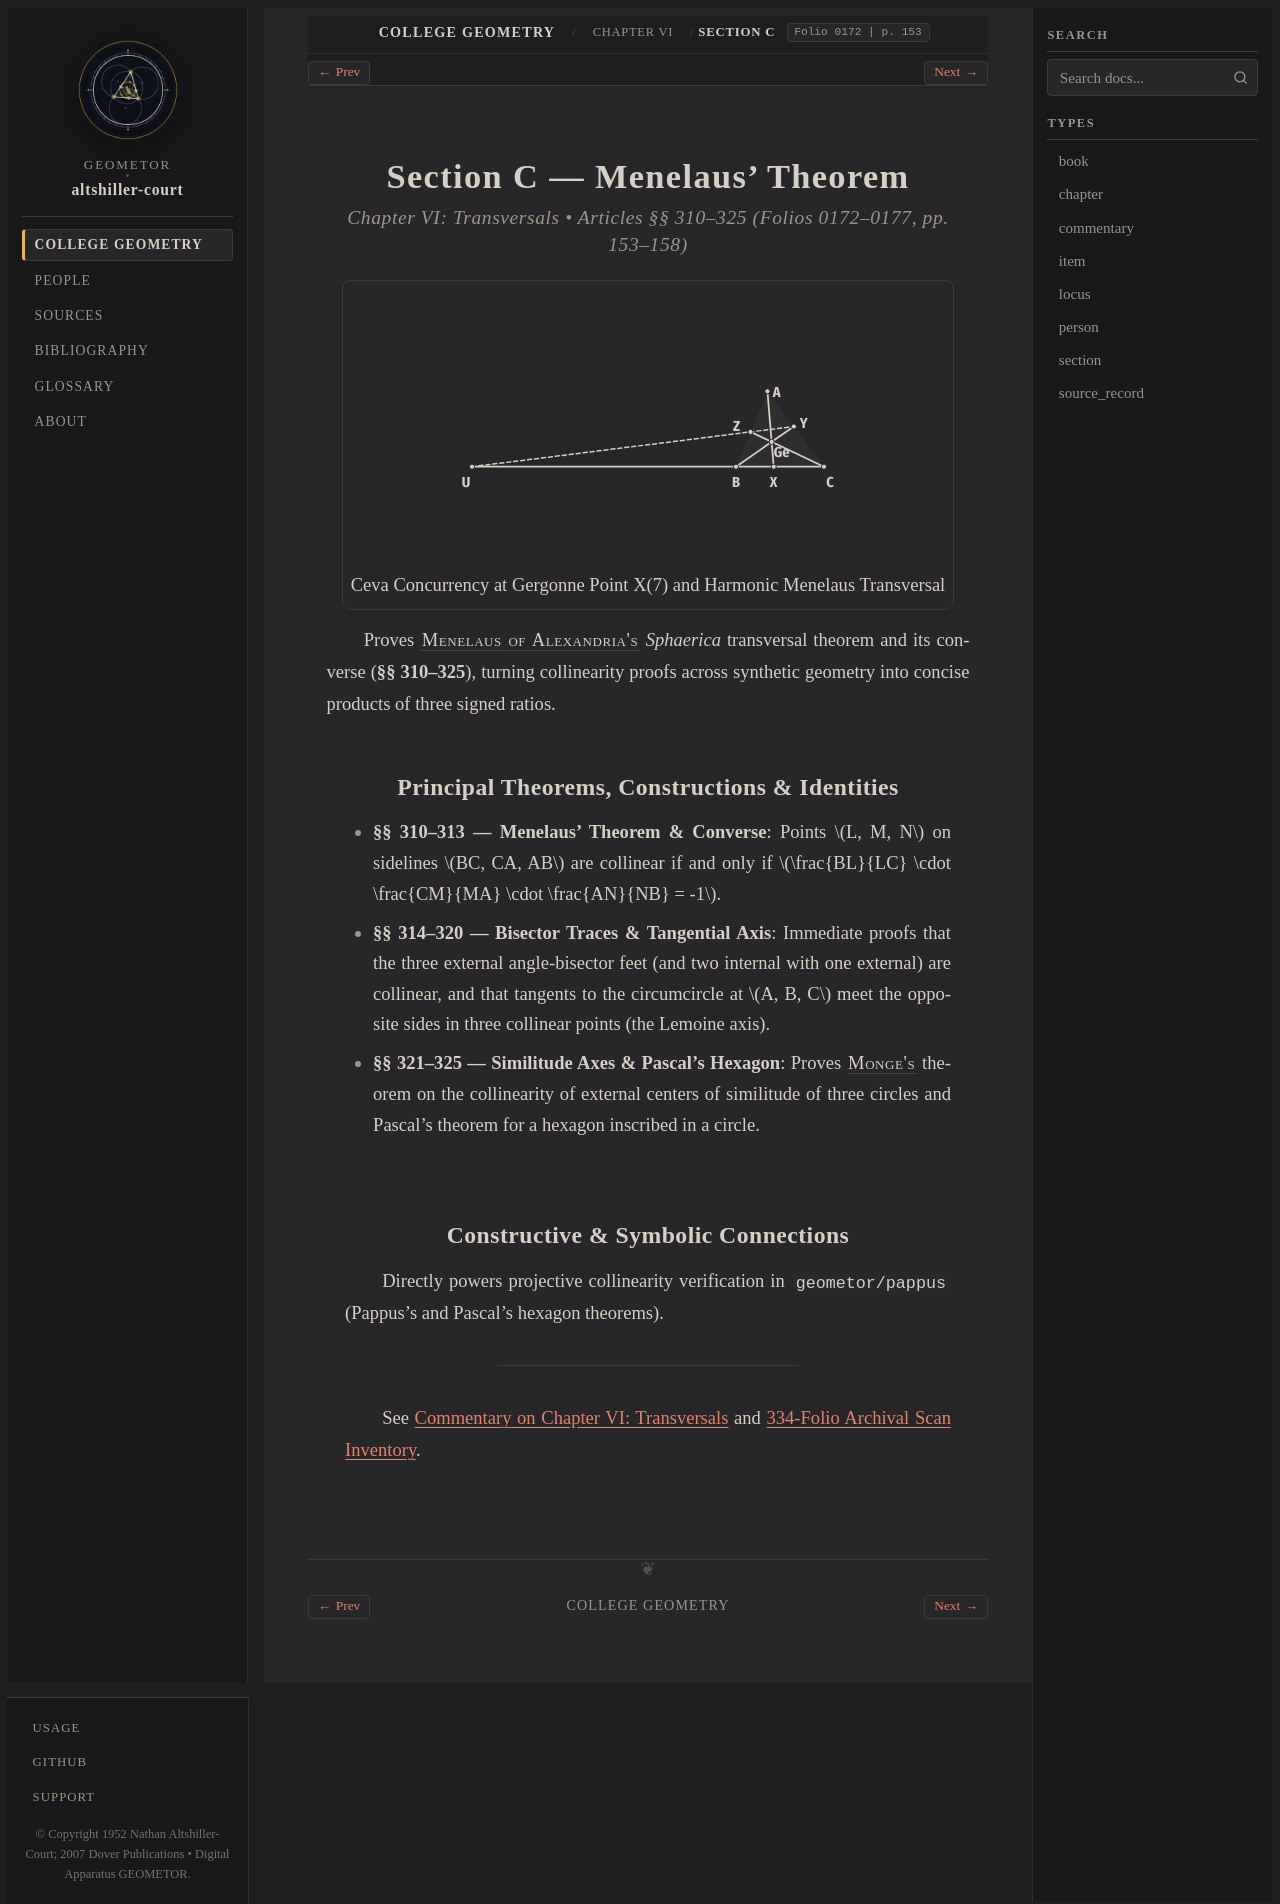

repository: geometor/altshiller-court · page: college_geometry/ch06-transversals/c-menelaus-theorem/index.html · generator: sphinx

:layout: book
:type: section
:order: 3
:title: Section C — Menelaus' Theorem
:folio: 0172
:page: 153
:folios: 0172–0177
:pages: 153–158
:excerpt: Proves Menelaus of Alexandria's  Sphaerica transversal theorem and its converse (§§ 310–325), turning collinearity proofs across synthetic geometry into concise products of three signed ratios.

.. _ch06-transversals-c-menelaus-theorem:

Section C — Menelaus' Theorem
=============================

.. rubric:: Chapter VI: Transversals • Articles §§ 310–325 (Folios 0172–0177, pp. 153–158)

.. picture:: hero.svg
   :alt: Triangle ABC with concurrent cevians AX, BY, CZ at Gergonne point Ge and Menelaus transversal UZY
   :caption: Ceva Concurrency at Gergonne Point X(7) and Harmonic Menelaus Transversal

Proves :person:`Menelaus of Alexandria's <menelaus>` *Sphaerica* transversal theorem and its converse (**§§ 310–325**), turning collinearity proofs across synthetic geometry into concise products of three signed ratios.

Principal Theorems, Constructions & Identities
----------------------------------------------

* **§§ 310–313 — Menelaus' Theorem & Converse**: Points :math:`L, M, N` on sidelines :math:`BC, CA, AB` are collinear if and only if :math:`\frac{BL}{LC} \cdot \frac{CM}{MA} \cdot \frac{AN}{NB} = -1`.
* **§§ 314–320 — Bisector Traces & Tangential Axis**: Immediate proofs that the three external angle-bisector feet (and two internal with one external) are collinear, and that tangents to the circumcircle at :math:`A, B, C` meet the opposite sides in three collinear points (the Lemoine axis).
* **§§ 321–325 — Similitude Axes & Pascal's Hexagon**: Proves :person:`Monge's <monge>` theorem on the collinearity of external centers of similitude of three circles and Pascal's theorem for a hexagon inscribed in a circle.

Constructive & Symbolic Connections
-----------------------------------

Directly powers projective collinearity verification in ``geometor/pappus`` (Pappus's and Pascal's hexagon theorems).

----

See :ref:`Commentary on Chapter VI: Transversals <ch06-transversals-commentary>` and :ref:`334-Folio Archival Scan Inventory <scan-inventory>`.
